Run: headless pygame with SDL's dummy video driver; simulated clock (each Clock.tick advances the game by its frame time, no real sleeping); random seed 0; keys injected as events and as key.get_pressed() state; no mouse input.
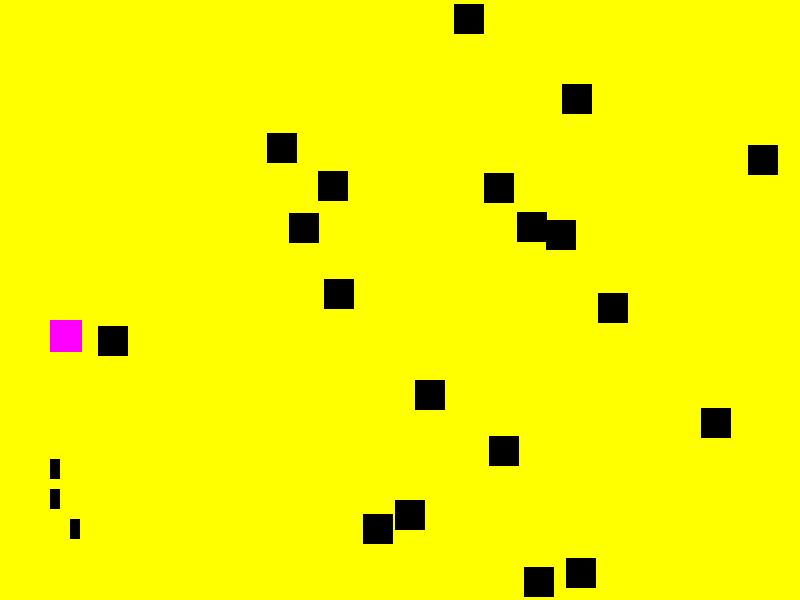
Frame 1 of 4 · flips 1–60 · no input
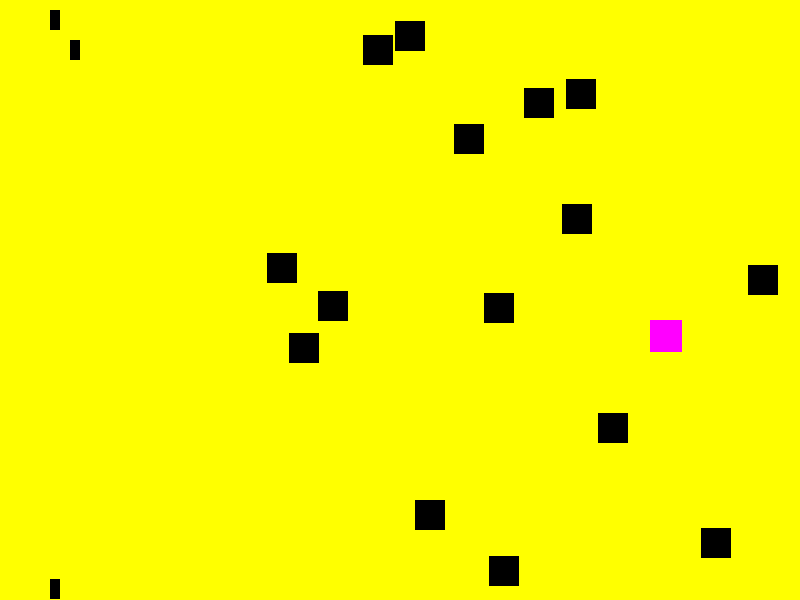
Frame 2 of 4 · flips 61–180 · tapped SPACE, RETURN · held RIGHT (→), D
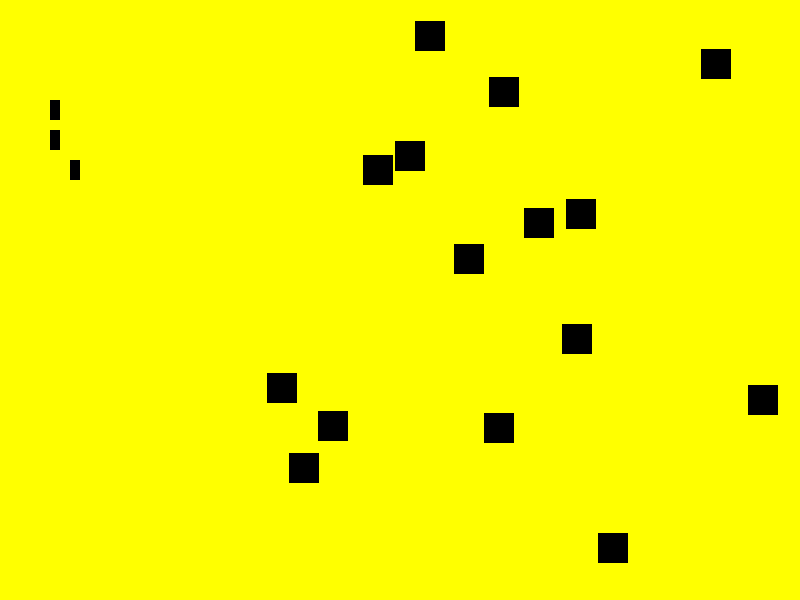
Frame 3 of 4 · flips 181–300 · held DOWN (↓), S
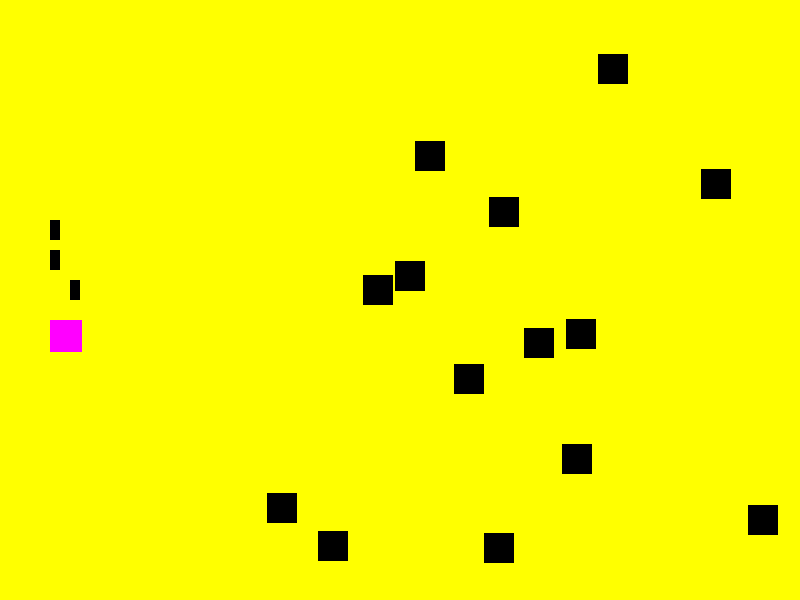
Frame 4 of 4 · flips 301–420 · held LEFT (←), A, UP (↑), W

The pygame program that drew these frames:

import pygame
import random

pygame.init()

# definir a tela
MAX_X = 800
MAX_Y = 600
screen = pygame.display.set_mode((MAX_X, MAX_Y))

clock = pygame.time.Clock()

# classe JOGADOR!!
class Player(pygame.sprite.Sprite):
    def __init__(self, x, y):
        super().__init__()
        self.image = pygame.Surface((32, 32))
        self.image.fill((255, 0, 255)) # preencher com uma cor
        self.rect = self.image.get_rect(topleft=(x, y)) # obter retângulo em torno da imagem
        self.pontos = 0
        self.velocity = 5

# classe obstáculo
class Obstacle(pygame.sprite.Sprite):
    def __init__(self, x, y, width, height):
        super().__init__()
        self.image = pygame.Surface((width, height))
        self.rect = self.image.get_rect(topleft=(x, y))
        self.velocity_y = 1
    def update(self):
        if (self.rect.y >= MAX_Y):
            self.rect.y = 1
        self.rect.y = self.rect.y + self.velocity_y
        
# posições iniciais do player
x = 50
y = 320

# criação do jogador
player = Player(x, y)
player_group = pygame.sprite.Group()
player_group.add(player)

# criação de 3 obstáculos
o1 = Obstacle(50, 400, 10, 20)
o2 = Obstacle(50, 430, 10, 20)
o3 = Obstacle(70, 460, 10, 20)
# criação do grupo de obstáculos
platform_group = pygame.sprite.Group()
# inserir os obstáculos no grupo
platform_group.add(o1, o2, o3)

# criar mais um monte de obstáculos :-p
for i in range(0,20): # criar 20 objetos
    mx = random.randint(1, MAX_X-30)
    my = 10 + random.randint(1, MAX_Y-30)
    platform_group.add(Obstacle(mx, my, 30, 30))

# inicializa a janela
pygame.init()
screen = pygame.display.set_mode((MAX_X, MAX_Y))

# continua executando? Sim!
running = True

while running:
    for event in pygame.event.get():
        if event.type == pygame.QUIT:
            running = False
    
    # captura de eventos do teclado
    pk = pygame.key.get_pressed()

    # verifica se tem que fazer algo
    if pk[pygame.K_LEFT]:
        player.rect.x -= player.velocity
    if pk[pygame.K_RIGHT]:
        player.rect.x += player.velocity
    if pk[pygame.K_UP]:
        player.rect.y -= player.velocity
    if pk[pygame.K_DOWN]:
        player.rect.y += player.velocity

    # colidiu? O último parâmetro igual a TRUE diz que
    # o obstáculo deve SUMIR da tela quando houver colisão
    quem_colidiu = pygame.sprite.spritecollide(player, platform_group, False)

    # se colidiu...
    if quem_colidiu:
        # contabiliza pontos para o jogador :-) depende de quantos coletou
        player.pontos += len(quem_colidiu)
        # remove o obstáculo do grupo
        platform_group.remove(quem_colidiu)
        # mostra quantos objetos foram coletados
        print("objetos coletados:", player.pontos)
    
    screen.fill("yellow") # pinta o fundo de amarelo
    player_group.draw(screen) # mostra o jogador
    platform_group.draw(screen) # mostra os obstáculos
    platform_group.update() # movimenta todos os obstáculos
    pygame.display.flip() # atualiza a tela
    clock.tick(60)
pygame.quit()
